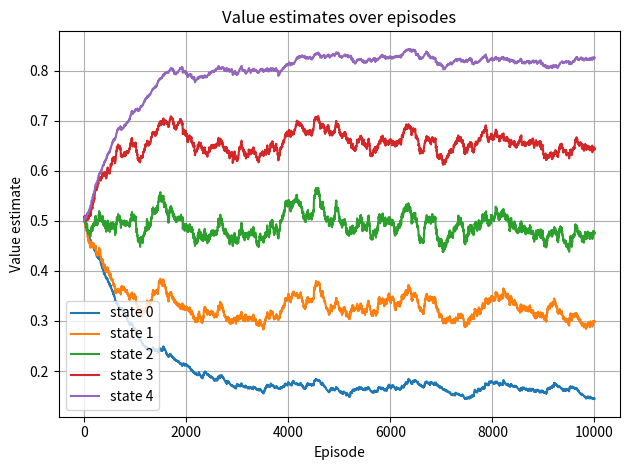

Here is the Python script that generated this plot:
import numpy as np 
from random import randint as r
import random
import matplotlib.pyplot as plt

def run_episode():
    """This returns a trajectory tao and final reward."""
    a = 0
    ret = []
    while not (a <= -3 or a >= 3):
        ret.append(a+2)
        a += 1 if r(1, 10) > 5 else -1
    return ret, 1 if a==3 else 0

alpha = 0.001
v = np.zeros(5)
v.fill(0.5) 
# new: track history for plotting
num_episodes = 10000
v_history = np.zeros((num_episodes+1, v.size))
v_history[0] = v.copy()

random.seed(0)  # reproducible runs

for i in range(num_episodes):
    tao, reward = run_episode()
    for t in tao: 
        v[t] = v[t] + alpha*(reward - v[t])
    v_history[i+1] = v.copy()

print(v)

# plot learning curves for each state
episodes = np.arange(num_episodes+1)
for s in range(v.size):
    plt.plot(episodes, v_history[:, s], label=f'state {s}')
plt.xlabel('Episode')
plt.ylabel('Value estimate')
plt.title('Value estimates over episodes')
plt.legend()
plt.grid(True)
plt.tight_layout()
plt.savefig('learning.png', dpi=150)
plt.show()
